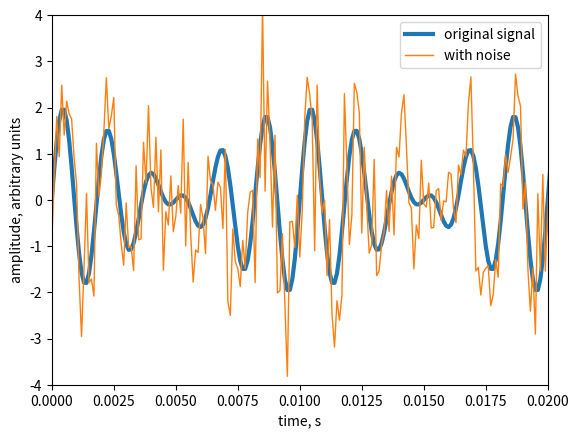

Here is the Python script that generated this plot:
import numpy as np
import matplotlib.pyplot as plt

# Parameters
f1 = 0.5e3
f2 = 0.6e3
fs = 10e3
Ts = 1 / fs
tlen = 0.5
t = np.arange(0, tlen, Ts)
N = len(t)

# Signals
x = np.sin(2 * np.pi * f1 * t) + np.sin(2 * np.pi * f2 * t)
standev = 1
n = np.random.randn(N) * standev
xn = x + n

# Plotting
plt.plot(t, x, linewidth=3, label='original signal')
plt.plot(t, xn, linewidth=1, label='with noise')
plt.axis([0, 1/f1*10, -4, 4])
plt.xlabel('time, s')
plt.ylabel('amplitude, arbitrary units')
plt.legend()
plt.show()
